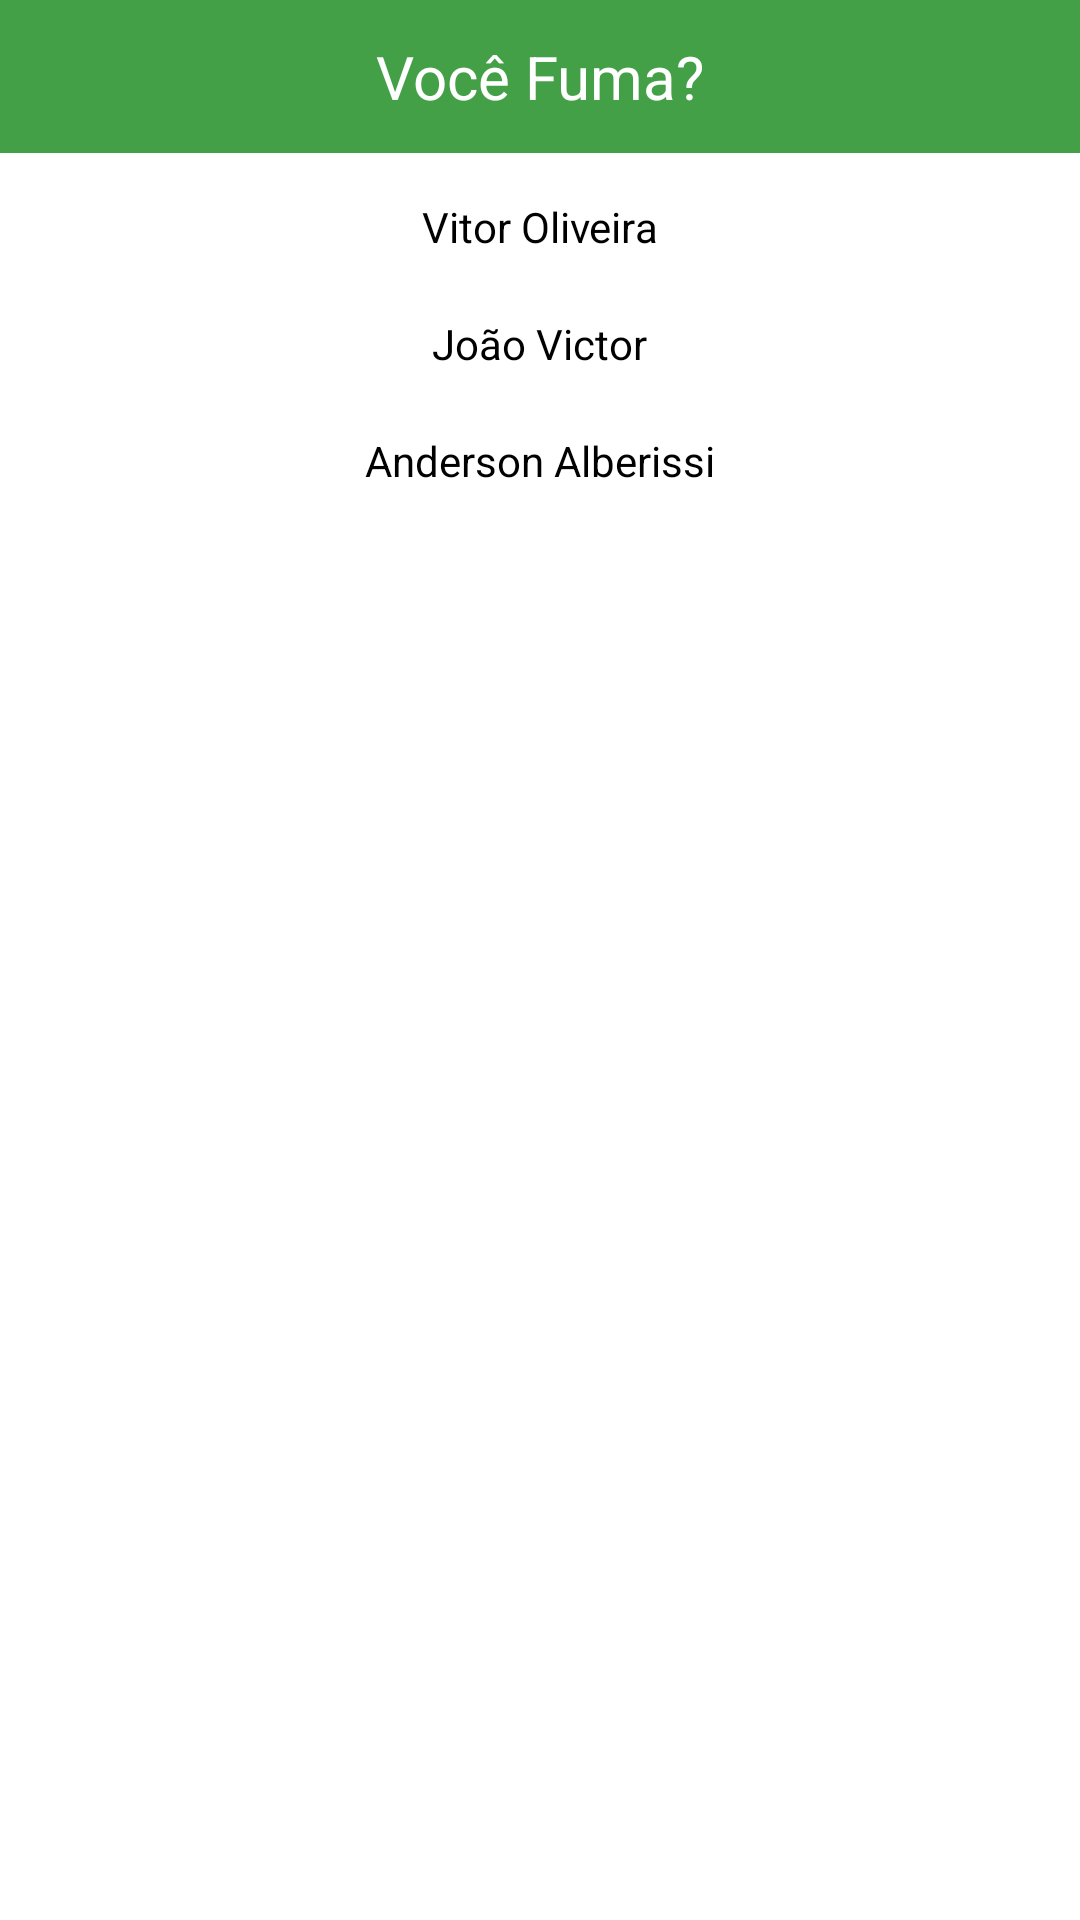

Here is an Android app screen rendered from its layout file. Give the layout XML and the strings, colors and styles it references.
<!-- AndroidManifest.xml: application theme Theme.VoceFuma -->
<!-- res/layout/activity_integrantes.xml -->
<?xml version="1.0" encoding="utf-8"?>
<LinearLayout xmlns:android="http://schemas.android.com/apk/res/android"
    xmlns:app="http://schemas.android.com/apk/res-auto"
    xmlns:tools="http://schemas.android.com/tools"
    android:id="@+id/main"
    android:layout_width="match_parent"
    android:layout_height="match_parent"
    android:orientation="vertical"
    tools:context=".integrantes"
    android:background="@color/white"
    >


    <TextView
        android:id="@+id/titulo"
        android:layout_width="match_parent"
        android:layout_height="wrap_content"
        android:text="Você Fuma?"
        android:textSize="20sp"
        android:gravity="center"
        android:paddingTop="12dp"
        android:paddingBottom="12dp"
        android:background="#43A047"
        android:layout_marginBottom="10dp"
        android:textColor="#FFF"
        />

    <TextView
        android:id="@+id/textView2"
        android:layout_width="wrap_content"
        android:layout_height="wrap_content"
        android:text="Vitor Oliveira"
        android:layout_gravity="center"
        android:paddingTop="5dp"
        android:paddingBottom="5dp"
        android:layout_marginBottom="10dp"
        android:textColor="#000000"
        />

    <TextView
        android:id="@+id/textView"
        android:layout_width="wrap_content"
        android:layout_height="wrap_content"
        android:layout_gravity="center"
        android:layout_marginBottom="10dp"
        android:paddingTop="5dp"
        android:paddingBottom="5dp"
        android:text="João Victor"
        android:textColor="#000000"
        />

    <TextView
        android:id="@+id/textView4"
        android:layout_width="wrap_content"
        android:layout_height="wrap_content"
        android:text="Anderson Alberissi"
        android:layout_gravity="center"
        android:paddingTop="5dp"
        android:paddingBottom="5dp"
        android:layout_marginBottom="10dp"
        android:textColor="#000000"
        />

</LinearLayout>
<!-- resources referenced by this layout -->
<resources>
  <style name="Theme.VoceFuma" parent="Base.Theme.VoceFuma" />
  <style name="Base.Theme.VoceFuma" parent="Theme.Material3.DayNight.NoActionBar">
          
          
      </style>
  <!-- not gathered from this repository: default colours our renderer supplied (Android Studio template values) -->
  <color name="white">#FFFFFFFF</color>
</resources>
